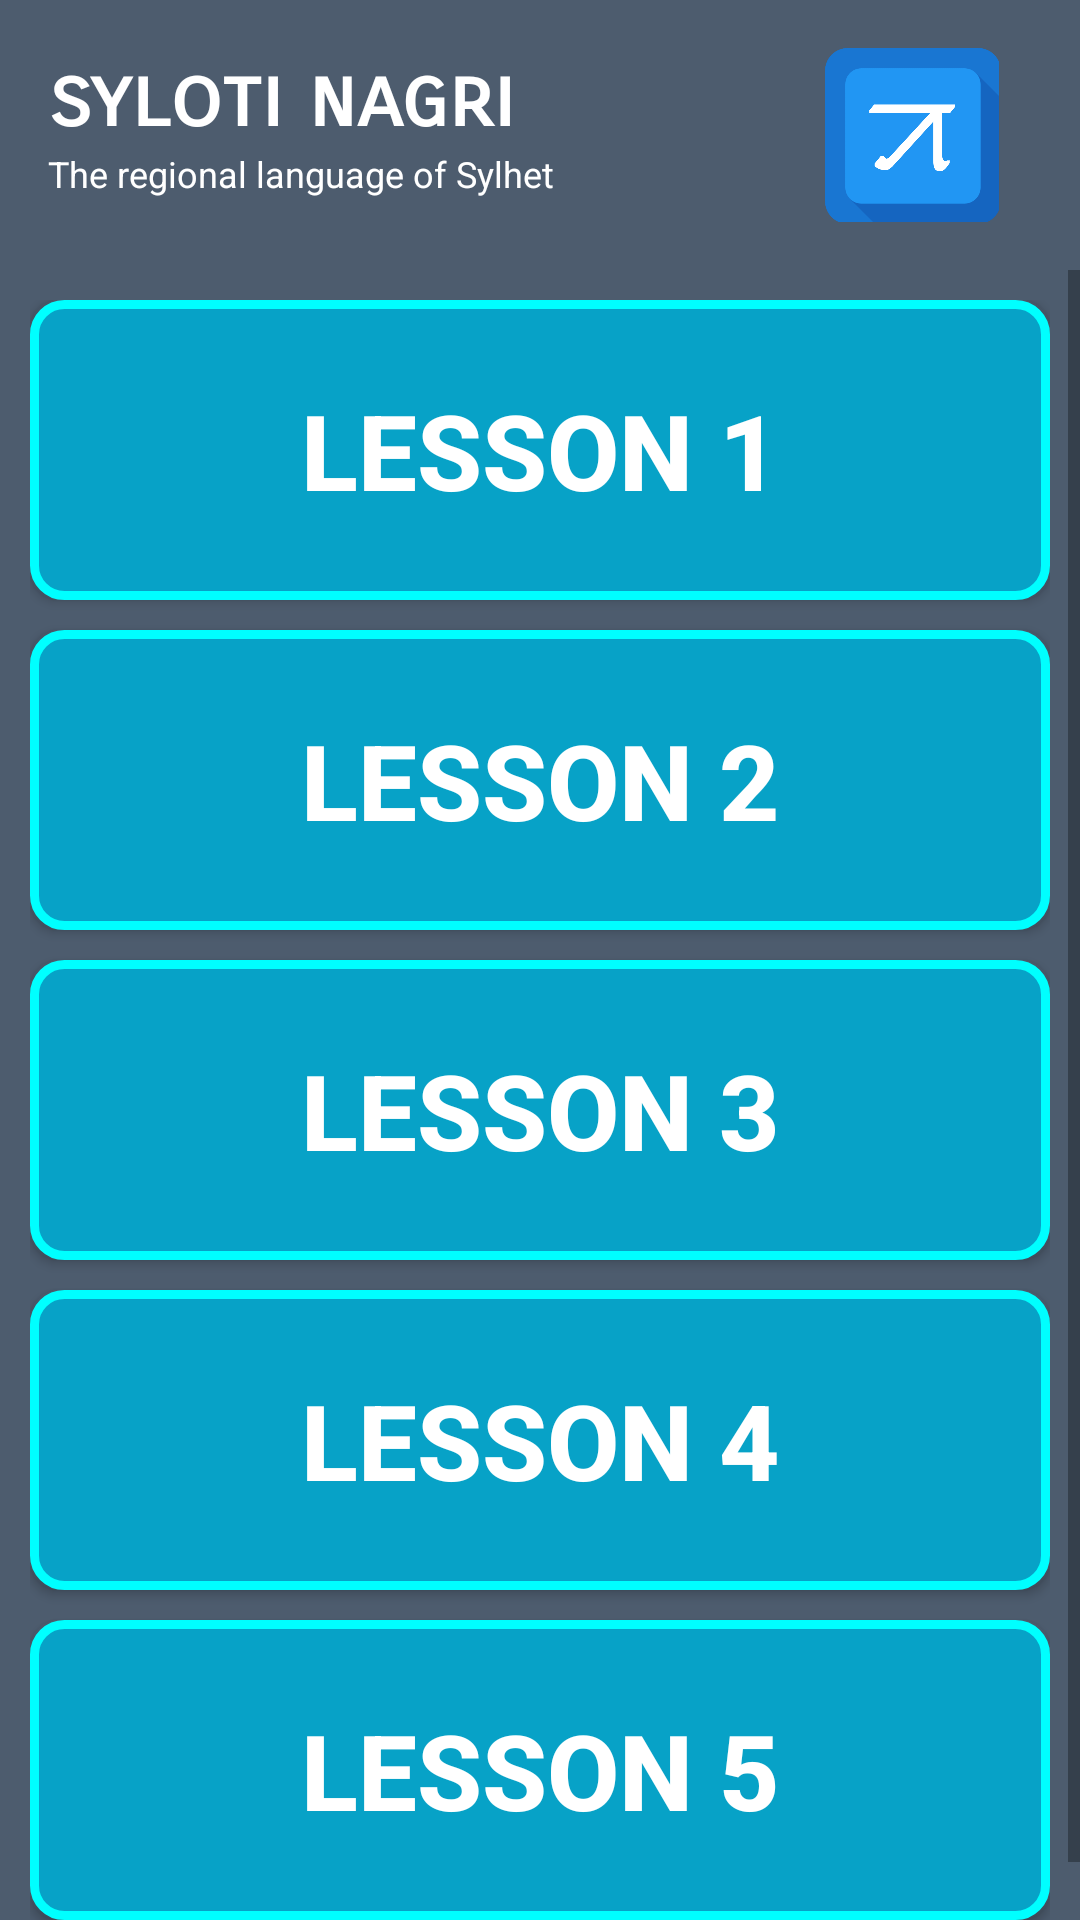

Reconstruct the res/layout file that produces this screen, plus the resources it refers to.
<!-- AndroidManifest.xml: application theme AppTheme -->
<!-- res/layout/activity_main.xml -->
<?xml version="1.0" encoding="utf-8"?>
<LinearLayout xmlns:android="http://schemas.android.com/apk/res/android"
    xmlns:tools="http://schemas.android.com/tools"
    android:layout_width="match_parent"
    android:layout_height="match_parent"
    tools:context=".MainActivity"
    android:background="#4D5C6E"
    android:orientation="vertical">

    <RelativeLayout
        android:layout_width="match_parent"
        android:layout_height="90dp"
        android:padding="16dp">

        <TextView
            android:id="@+id/text25"
            android:layout_width="match_parent"
            android:layout_height="wrap_content"
            android:fontFamily="sans-serif-smallcaps"
            android:text="@string/syloti_nagri"
            android:textColor="#FFFFFF"
            android:textSize="28sp"
            android:textStyle="bold" />

        <TextView
            android:layout_width="match_parent"
            android:layout_height="wrap_content"
            android:layout_below="@+id/text25"
            android:text="@string/the_regional_language_of_sylhet"
            android:textColor="#FFFFFF"
            android:textSize="12sp" />

        <ImageView
            android:layout_centerInParent="true"
            android:layout_width="80dp"
            android:layout_height="80dp"
            android:layout_alignParentEnd="true"
            android:layout_alignParentRight="true"
            android:contentDescription="@string/todo"
            android:src="@drawable/app_icon" />

    </RelativeLayout>

    <ScrollView
        android:layout_width="match_parent"
        android:layout_height="wrap_content">

    <LinearLayout
        android:orientation="vertical"
        android:layout_width="match_parent"
        android:layout_height="wrap_content"
        android:padding="10dp">

        <Button
            android:id="@+id/lesson1"
            android:layout_width="match_parent"
            android:layout_height="100dp"
            android:layout_marginBottom="10dp"
            android:background="@drawable/button_background"
            android:text="@string/lesson_1"
            android:textColor="#ffffff"
            android:textSize="35sp"
            android:textStyle="bold"/>

        <Button
            android:id="@+id/composition"
            android:background="@drawable/button_background"
            android:layout_width="match_parent"
            android:layout_height="100dp"
            android:text="@string/lesson_2"
            android:textSize="35sp"
            android:textColor="#FFFFFF"
            android:textStyle="bold"
            android:layout_marginBottom="10dp"/>

        <Button
            android:id="@+id/story"
            android:background="@drawable/button_background"
            android:layout_width="match_parent"
            android:layout_height="100dp"
            android:text="@string/lesson_3"
            android:textSize="35sp"
            android:textColor="#FFFFFF"
            android:textStyle="bold"
            android:layout_marginBottom="10dp"/>

        <Button
            android:id="@+id/dialogue"
            android:background="@drawable/button_background"
            android:layout_width="match_parent"
            android:layout_height="100dp"
            android:text="@string/lesson_4"
            android:textSize="35sp"
            android:textColor="#FFFFFF"
            android:textStyle="bold"
            android:layout_marginBottom="10dp"/>
        <Button
            android:background="@drawable/button_background"
            android:layout_width="match_parent"
            android:layout_height="100dp"
            android:text="@string/lesson_5"
            android:textSize="35sp"
            android:textColor="#FFFFFF"
            android:textStyle="bold"
            android:layout_marginBottom="10dp"/>


       </LinearLayout>
    </ScrollView>
</LinearLayout>
<!-- resources referenced by this layout -->
<resources>
  <!-- drawable app_icon: png bitmap (drawable, 61145 bytes) -->
  <!-- drawable button_background (drawable) -->
  <?xml version="1.0" encoding="utf-8"?>
  <shape xmlns:android="http://schemas.android.com/apk/res/android"
      android:shape="rectangle">
      <solid android:color="#07A2C7"/>
      <corners android:radius="10dp"/>
      <stroke android:color="#00FFFF"
          android:width="3dp"/>
  </shape>
  <string name="lesson_1">LESSON 1</string>
  <string name="lesson_2">LESSON 2</string>
  <string name="lesson_3">LESSON 3</string>
  <string name="lesson_4">LESSON 4</string>
  <string name="lesson_5">LESSON 5</string>
  <string name="syloti_nagri">syloti nagri</string>
  <string name="the_regional_language_of_sylhet">The regional language of Sylhet</string>
  <string name="todo">TODO</string>
  <style name="AppTheme" parent="Theme.AppCompat.Light.NoActionBar">
          
          <item name="colorPrimary">@color/colorPrimary</item>
          <item name="colorPrimaryDark">@color/colorPrimaryDark</item>
          <item name="colorAccent">@color/colorAccent</item>
      </style>
  <color name="colorPrimary">#4D5C6E</color>
  <color name="colorPrimaryDark">#4D5C6E</color>
  <color name="colorAccent">#03DAC5</color>
</resources>
